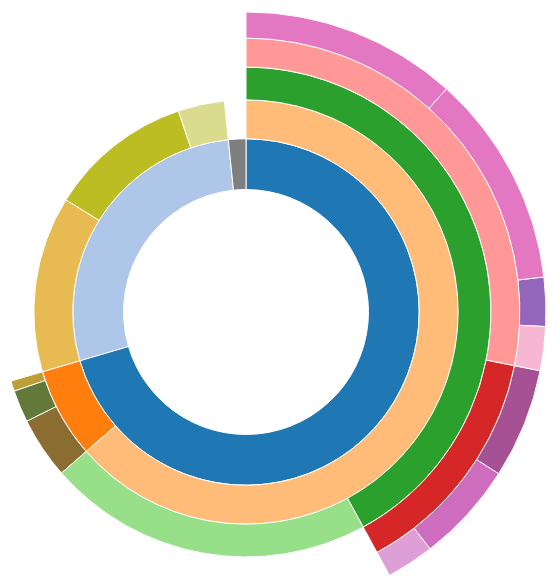
D3 v3 page, settled after 360 driven frames (6 s of simulated time); the page loaded 1 data file(s).



var width = 750,
    height = 600,
    radius = Math.min(width, height) / 2,
    color = d3.scale.category20c();

var b = {
  w: 75, h: 30, s: 3, t: 10
};

var colors = {
  "Class1.1": "#aec7e8",
  "Class1.2": "#1f77b4",
  "Class1.3": "#7f7f7f",
  "Class2.1": "#ff7f0e",
  "Class2.2": "#ffbb78",
  "Class3.1": "#2ca02c",
  "Class3.2": "#98df8a",
  "Class4.1": "#d62728",
  "Class4.2": "#ff9896",
  "Class5.1": "#9467bd",
  "Class5.2": "#c5b0d5",
  "Class5.3": "#e377c2",
  "Class5.4": "#f7b6d2",
  "Class7.1": "#bcbd22",
  "Class7.2": "#e7ba52",
  "Class7.3": "#dbdb8d",
  "Class9.1": "#8c6d31",
  "Class9.2": "#bd9e39",
  "Class9.3": "#637939",
  "Class10.1": "#a55194",
  "Class10.2": "#ce6dbd",
  "Class10.3": "#de9ed6"
};

var vis = d3.select("#chart").append("svg:svg")
    .attr("width", width)
    .attr("height", height)
    .append("svg:g")
    .attr("id", "container")
    .attr("transform", "translate(" + width / 2 + "," + height * .52 + ")");

var partition = d3.layout.partition()
    .size([2 * Math.PI, radius * radius])
    .value(function(d) { return d.size; });

var arc = d3.svg.arc()
    .startAngle(function(d) {
    console.log('Start Angle: ' + d);
    return d.x;
    })
    .endAngle(function(d) { return d.x + d.dx; })
    .innerRadius(function(d) { return Math.sqrt(d.y); })
    .outerRadius(function(d) { return Math.sqrt(d.y + d.dy); });

d3.json("galaxyData.json", function(error, root) {
    if (error) return console.warn(error);

    initializeClasslabel();

    vis.append("svg:circle")
      .attr("r", radius)
      .style("opacity", 0);

    var path = vis.data([root]).selectAll("path")
      .data(partition.nodes(root))
      .enter().append("svg:path")
      .attr("display", function(d) { return d.depth ? null : "none"; }) // hide inner ring
      .attr("d", arc)
      .style("stroke", "#fff")
      .style("fill", function(d) { return colors[d.name];})
      .style("fill-rule", "evenodd")
      .style("opacity", 1)
      .on("mouseover", mouseover);

    d3.select("#container").on("mouseleave", mouseleave);
});

function mouseover(d) {
  // Fade all the segments.
  d3.selectAll("path")
      .style("opacity", 0.3);

  // Then highlight only those that are an ancestor of the current segment.
  vis.selectAll("path")
      .filter(function(node) {
                return (getAncestors(d).indexOf(node) >= 0);
              })
      .style("opacity", 1);

  //
  var percentageString = (d.size/10000).toPrecision(4) + "%"

  document.getElementById("galaxy_image").src = d.name+'.jpg';
  console.log('Name: ' + d.name);

  // draw class label polygon and text
  updateClasslabel(d);

  d3.select("#trail").select("#endlabel")
     .text(percentageString);

  // Make the classes trail visible, if it's hidden.
  d3.select("#trail")
      .style("visibility", "");
}

// Restore everything to full opacity when moving off the visualization.
function mouseleave(d) {

  // Hide the classlabel trail
  d3.select("#trail")
      .style("visibility", "hidden");

  // Deactivate all segments during transition.
  d3.selectAll("path").on("mouseover", null);

  // Transition each segment to full opacity and then reactivate it.
  d3.selectAll("path")
      .transition()
      .duration(1000)
      .style("opacity", 1)
      .each("end", function() {
              d3.select(this).on("mouseover", mouseover);
            });

  d3.select("#explanation")
      .style("visibility", "hidden");
}

// Interpolate the arcs in data space.
function arcTween(a) {
  var i = d3.interpolate({x: a.x0, dx: a.dx0}, a);
  return function(t) {
    var b = i(t);
    a.x0 = b.x;
    a.dx0 = b.dx;
    return arc(b);
  };
}

function getAncestors(node) {
  var path = [];
  var current = node;
  while (current.parent) {
    path.unshift(current);
    current = current.parent;
  }
  return path;
}

function initializeClasslabel() {
  // Add the svg area.
  var trail = d3.select("#sequence").append("svg:svg")
      .attr("width", width)
      .attr("height", 50)
      .attr("id", "trail");
  // Add the label at the end, for the percentage.
  trail.append("svg:text")
    .attr("x", 130)
    .attr("y", b.h / 2)
    .attr("dy", "0.35em")
    .attr("text-anchor", "middle")
    .attr("id", "endlabel")
    .style("fill", "#000");
}

function updateClasslabel(node){
  // Prepage polygon points
  polygonPoints = []
  polygonPoints.push("0,0")
  polygonPoints.push(b.w + ",0")
  polygonPoints.push(b.w + b.t + "," + (b.h / 2))
  polygonPoints.push(b.w + "," + b.h)
  polygonPoints.push("0," + b.h);
  polygonPoints.push(b.t + "," + (b.h / 2))
  polygonPoints = polygonPoints.join(" ")

  // append polygon
  var entering = d3.select("#trail").append("svg:g");
  entering.append("svg:polygon")
      .attr("points", polygonPoints)
      .style("fill", colors[node.name]);
  // class name label
  entering.append("svg:text")
      .attr("x", (b.w + b.t) / 2)
      .attr("y", b.h / 2)
      .attr("dy", "0.35em")
      .attr("text-anchor", "middle")
      .text(node.name);
}

d3.select(self.frameElement).style("height", height + "px");



### data: galaxyData.json
{
 "children": [
  {
   "children": [
    "{... 2 keys}",
    "{... 2 keys}",
    "{... 2 keys}"
   ],
   "name": "Class1.1",
   "size": 432519
  },
  {
   "children": [
    "{... 3 keys}",
    "{... 3 keys}"
   ],
   "name": "Class1.2",
   "size": 542252
  },
  {
   "name": "Class1.3",
   "size": 25212
  }
 ],
 "name": "flare",
 "size": 1
}